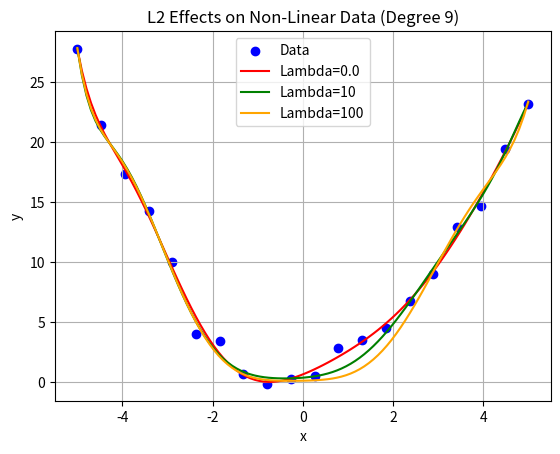

Generate this figure with matplotlib:
# import numpy as np
# import matplotlib.pyplot as plt

# # # Rainfall vs. Crop Yield
# # x = np.array([100, 150, 200, 250, 300, 350, 400, 450, 500, 550])  # Rainfall (mm)
# # y = np.array([2.0, 2.5, 3.0, 3.5, 14.0, 4.5, 5.0, 5.5, 6.0, 6.5])  # Crop Yield (tons/ha)

# x = np.array([80, 100, 120, 140, 160, 180, 200, 220, 240, 260])
# y = np.array([35.0, 32.0, 28.5, 25.0, 22.5, 20.0, 18.5, 17.0, 16.0, 15.0])

# # X as single feature
# X = x.reshape(-1, 1)
# y = y.reshape(-1, 1)

# # w = (X^T X)^{-1} X^T y
# XT = X.T
# XTX = XT @ X
# XTX_inv = np.linalg.inv(XTX)
# XTy = XT @ y
# w = XTX_inv @ XTy

# w_optimal = w[0][0]  # Slope only

# # Calculate the regression line
# x_range = np.linspace(x.min(), x.max(), 100)
# y_hat = w_optimal * x_range

# # Save plot
# plt.scatter(x, y, color='blue', label='Data')
# plt.plot(x_range, y_hat, color='red', label=f'y = {w_optimal:.2f}x')
# plt.xlabel('Rainfall (mm)')
# plt.ylabel('Crop Yield (tons/ha)')
# plt.title('Linear Regression: Rainfall vs. Crop Yield')
# plt.legend()
# plt.grid(True)
# plt.savefig('rainfall_yield_regression.png')
# plt.close()

# print(f"Slope (w): {w_optimal:.2f}")


# import numpy as np
# import matplotlib.pyplot as plt

# # Non-linear dataset: y = x^2 + sin(x) + noise
# np.random.seed(0)
# x = np.linspace(-5, 5, 10)
# y = x**2 + np.sin(x) + np.random.normal(0, 1, len(x))

# # Polynomial regression function
# def poly_regression(X, y, degree):
#     XT = X.T
#     XTX = XT @ X
#     XTX_inv = np.linalg.inv(XTX)
#     XTy = XT @ y
#     w = XTX_inv @ XTy
#     return w

# # Prepare polynomial features
# X_1 = np.column_stack([np.ones(len(x)), x])  # Degree 1: [1, x]
# X_2 = np.column_stack([np.ones(len(x)), x, x**2])  # Degree 2: [1, x, x^2]
# X_9 = np.column_stack([x**i for i in range(10)])  # Degree 9: [1, x, ..., x^9]

# # Fit polynomials
# w_1 = poly_regression(X_1, y, 1)
# w_2 = poly_regression(X_2, y, 2)
# w_9 = poly_regression(X_9, y, 9)

# # Generate predictions
# x_range = np.linspace(-5, 5, 100)
# X_range_1 = np.column_stack([np.ones(len(x_range)), x_range])
# X_range_2 = np.column_stack([np.ones(len(x_range)), x_range, x_range**2])
# X_range_9 = np.column_stack([x_range**i for i in range(10)])
# y_pred_1 = X_range_1 @ w_1
# y_pred_2 = X_range_2 @ w_2
# y_pred_9 = X_range_9 @ w_9

# # Save plot
# plt.scatter(x, y, color='blue', label='Data')
# plt.plot(x_range, y_pred_1, color='red', label='Degree 1')
# plt.plot(x_range, y_pred_2, color='green', label='Degree 2')
# plt.plot(x_range, y_pred_9, color='orange', label='Degree 9')
# plt.xlabel('x')
# plt.ylabel('y')
# plt.title('Polynomial Fits: Degrees 1, 2, 9')
# plt.legend()
# plt.grid(True)
# plt.savefig('polynomial_fits.png')
# plt.close()



import numpy as np
import matplotlib.pyplot as plt
from numpy.linalg import inv

# Non-linear dataset: y = x^2 + sin(x) + noise
np.random.seed(0)
x = np.linspace(-5, 5, 20)
y = x**2 + np.sin(x) + np.random.normal(0, 1, len(x))

# Polynomial features (degree 9, 10 terms)
X = np.column_stack([x**i for i in range(10)])  # [1, x, x^2, ..., x^9]

# Function for Ridge regression
def ridge_regression(X, y, lambda_reg):
    XT = X.T
    XTX = XT @ X + lambda_reg * np.eye(X.shape[1])  # 10x10 matrix
    XTX_inv = inv(XTX)
    XTy = XT @ y
    w = XTX_inv @ XTy
    return w

# Vary lambda and compute
lambdas = [0.0, 10, 100]
for lam in lambdas:
    w = ridge_regression(X, y, lam)
    y_pred = X @ w
    mse = np.mean((y - y_pred)**2)
    print(f"Lambda: {lam}, MSE: {mse:.2f}, Coefficients: {w.round(2)}")

# Plot for all lambda values
plt.scatter(x, y, color='blue', label='Data')
x_range = np.linspace(-5, 5, 100)
X_range = np.column_stack([x_range**i for i in range(10)])
colors = ['red', 'green', 'orange']
for lam, color in zip(lambdas, colors):
    w = ridge_regression(X, y, lam)
    y_pred = X_range @ w
    plt.plot(x_range, y_pred, color=color, label=f'Lambda={lam}')

plt.xlabel('x')
plt.ylabel('y')
plt.title('L2 Effects on Non-Linear Data (Degree 9)')
plt.legend()
plt.grid(True)
plt.savefig('L2_nonlinear_degree9.png')
plt.close()
